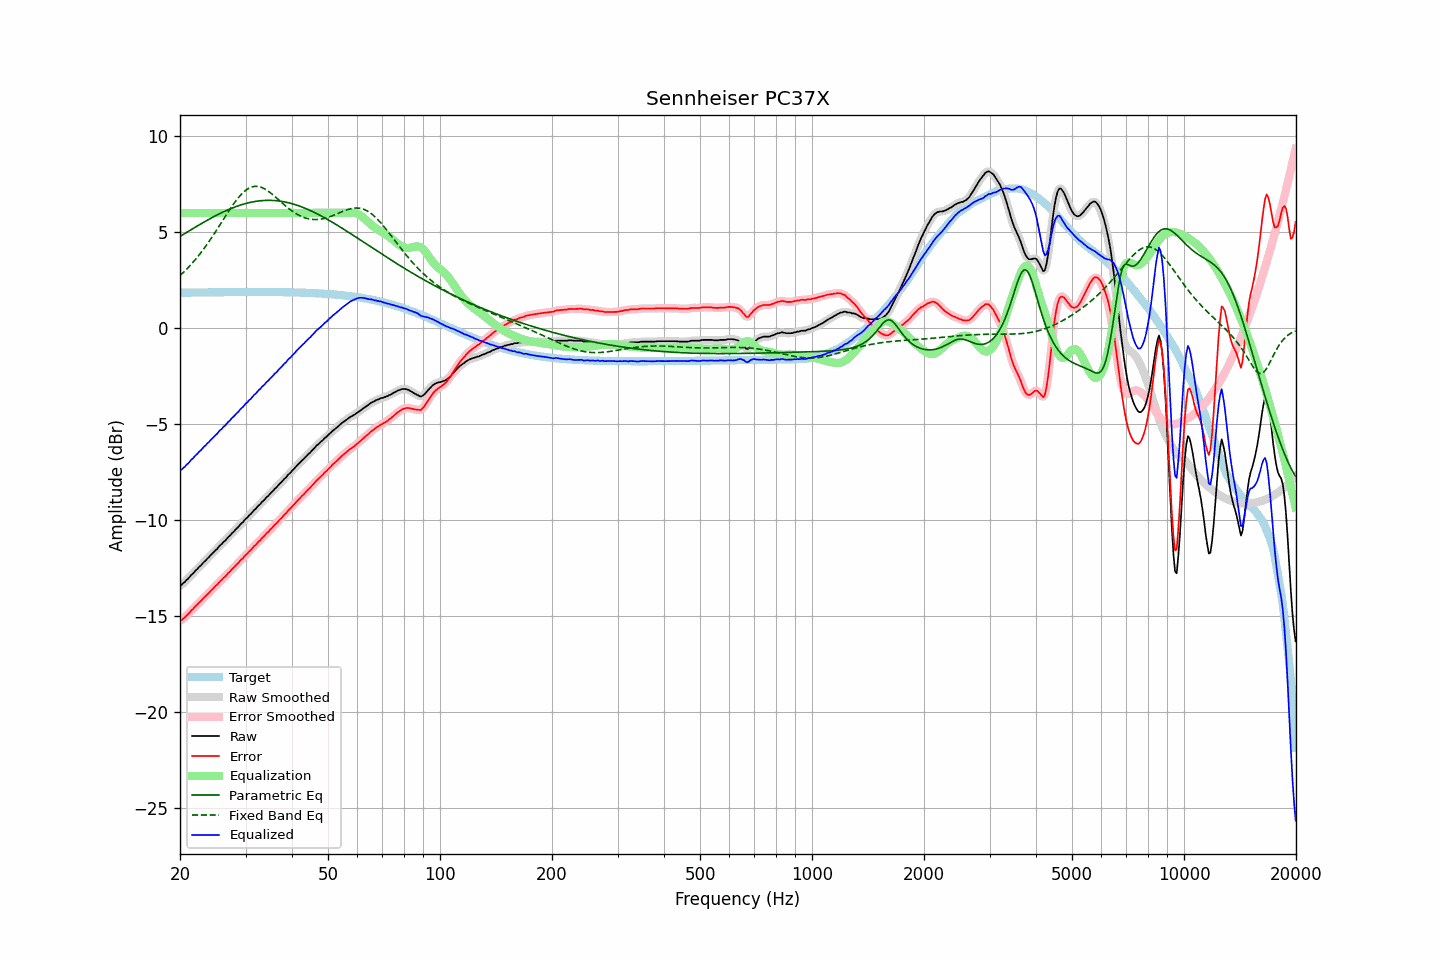

The table this chart was drawn from, first rows:
frequency, raw, error, smoothed, error_smoothed, equalization, parametric_eq, fixed_band_eq, equalized_raw, equalized_smoothed, target
20.00, -13.39, -15.24, -13.41, -15.25, 6.00, 4.77, 2.74, -7.39, -7.41, 1.84
20.20, -13.37, -15.22, -13.35, -15.20, 6.00, 4.83, 2.81, -7.37, -7.35, 1.84
20.40, -13.28, -15.13, -13.29, -15.13, 6.00, 4.88, 2.89, -7.28, -7.29, 1.85
20.61, -13.23, -15.07, -13.22, -15.07, 6.00, 4.93, 2.97, -7.23, -7.22, 1.85
20.81, -13.12, -14.97, -13.14, -14.98, 6.00, 4.98, 3.06, -7.12, -7.14, 1.85
21.02, -13.05, -14.90, -13.05, -14.90, 6.00, 5.03, 3.14, -7.05, -7.05, 1.85
21.23, -12.96, -14.81, -12.96, -14.81, 6.00, 5.08, 3.23, -6.96, -6.96, 1.85
21.44, -12.85, -14.70, -12.87, -14.72, 6.00, 5.13, 3.32, -6.85, -6.87, 1.85
21.66, -12.80, -14.65, -12.78, -14.63, 6.00, 5.18, 3.42, -6.80, -6.78, 1.85
21.87, -12.69, -14.55, -12.70, -14.55, 6.00, 5.23, 3.51, -6.69, -6.70, 1.85
22.09, -12.60, -14.46, -12.61, -14.46, 6.00, 5.28, 3.61, -6.60, -6.61, 1.85
22.31, -12.53, -14.39, -12.52, -14.38, 6.00, 5.33, 3.72, -6.53, -6.52, 1.86
22.54, -12.43, -14.28, -12.44, -14.30, 6.00, 5.38, 3.82, -6.43, -6.44, 1.86
22.76, -12.36, -14.22, -12.35, -14.21, 6.00, 5.43, 3.93, -6.36, -6.35, 1.86
22.99, -12.26, -14.12, -12.27, -14.12, 6.00, 5.48, 4.04, -6.26, -6.27, 1.86
23.22, -12.17, -14.03, -12.18, -14.04, 6.00, 5.53, 4.15, -6.17, -6.18, 1.86
23.45, -12.10, -13.96, -12.10, -13.96, 6.00, 5.57, 4.27, -6.10, -6.10, 1.86
23.69, -12.01, -13.87, -12.01, -13.87, 6.00, 5.62, 4.38, -6.01, -6.01, 1.86
23.92, -11.93, -13.80, -11.93, -13.79, 6.00, 5.67, 4.50, -5.93, -5.93, 1.86
24.16, -11.83, -13.70, -11.84, -13.70, 6.00, 5.71, 4.63, -5.83, -5.84, 1.86
24.40, -11.75, -13.62, -11.75, -13.62, 6.00, 5.76, 4.75, -5.75, -5.75, 1.86
24.65, -11.68, -13.54, -11.67, -13.53, 6.00, 5.80, 4.88, -5.68, -5.67, 1.87
24.89, -11.57, -13.44, -11.59, -13.45, 6.00, 5.85, 5.01, -5.57, -5.59, 1.87
25.14, -11.51, -13.38, -11.50, -13.36, 6.00, 5.89, 5.14, -5.51, -5.50, 1.87
25.39, -11.40, -13.27, -11.41, -13.28, 6.00, 5.93, 5.27, -5.40, -5.41, 1.87
25.65, -11.32, -13.18, -11.32, -13.19, 6.00, 5.97, 5.40, -5.32, -5.32, 1.87
25.91, -11.25, -13.12, -11.24, -13.10, 6.00, 6.01, 5.53, -5.25, -5.24, 1.87
26.16, -11.14, -13.01, -11.16, -13.03, 6.00, 6.05, 5.66, -5.14, -5.16, 1.87
26.43, -11.09, -12.96, -11.07, -12.94, 6.00, 6.09, 5.79, -5.09, -5.07, 1.87
26.69, -10.98, -12.86, -10.98, -12.86, 6.00, 6.13, 5.93, -4.98, -4.98, 1.87
26.96, -10.89, -12.76, -10.90, -12.77, 6.00, 6.17, 6.05, -4.89, -4.90, 1.87
27.23, -10.82, -12.69, -10.80, -12.68, 6.00, 6.20, 6.18, -4.82, -4.80, 1.87
27.50, -10.72, -12.59, -10.72, -12.59, 6.00, 6.24, 6.31, -4.72, -4.72, 1.87
27.77, -10.63, -12.51, -10.63, -12.51, 6.00, 6.27, 6.43, -4.63, -4.63, 1.87
28.05, -10.55, -12.43, -10.55, -12.42, 6.00, 6.30, 6.55, -4.55, -4.55, 1.88
28.33, -10.45, -12.33, -10.47, -12.34, 6.00, 6.33, 6.66, -4.45, -4.47, 1.88
28.62, -10.39, -12.26, -10.37, -12.25, 6.00, 6.36, 6.76, -4.39, -4.37, 1.88
28.90, -10.28, -12.16, -10.29, -12.16, 6.00, 6.39, 6.86, -4.28, -4.29, 1.88
29.19, -10.18, -12.06, -10.20, -12.08, 6.00, 6.42, 6.96, -4.18, -4.20, 1.88
29.48, -10.12, -12.00, -10.11, -11.98, 6.00, 6.45, 7.04, -4.12, -4.11, 1.88
29.78, -10.02, -11.89, -10.02, -11.90, 6.00, 6.47, 7.12, -4.02, -4.02, 1.88
30.08, -9.93, -11.80, -9.93, -11.81, 6.00, 6.49, 7.19, -3.93, -3.93, 1.88
30.38, -9.86, -11.73, -9.84, -11.72, 6.00, 6.52, 7.25, -3.86, -3.84, 1.88
30.68, -9.75, -11.63, -9.77, -11.65, 6.00, 6.54, 7.29, -3.75, -3.77, 1.88
30.99, -9.69, -11.56, -9.68, -11.56, 6.00, 6.55, 7.33, -3.69, -3.68, 1.88
31.30, -9.60, -11.48, -9.59, -11.47, 6.00, 6.57, 7.36, -3.60, -3.59, 1.88
31.61, -9.48, -11.36, -9.50, -11.38, 6.00, 6.59, 7.38, -3.48, -3.50, 1.88
31.93, -9.43, -11.31, -9.41, -11.29, 6.00, 6.60, 7.38, -3.43, -3.41, 1.88
32.24, -9.32, -11.20, -9.32, -11.20, 6.00, 6.61, 7.38, -3.32, -3.32, 1.88
32.57, -9.23, -11.11, -9.24, -11.12, 6.00, 6.63, 7.37, -3.23, -3.24, 1.88
32.89, -9.16, -11.04, -9.15, -11.03, 6.00, 6.63, 7.35, -3.16, -3.15, 1.88
33.22, -9.05, -10.93, -9.07, -10.95, 6.00, 6.64, 7.32, -3.05, -3.07, 1.88
33.55, -8.98, -10.86, -8.98, -10.86, 6.00, 6.65, 7.28, -2.98, -2.98, 1.88
33.89, -8.89, -10.77, -8.89, -10.77, 6.00, 6.65, 7.24, -2.89, -2.89, 1.88
34.23, -8.80, -10.67, -8.81, -10.69, 6.00, 6.65, 7.18, -2.80, -2.81, 1.88
34.57, -8.73, -10.61, -8.72, -10.60, 6.00, 6.66, 7.13, -2.73, -2.72, 1.88
34.92, -8.63, -10.50, -8.64, -10.51, 6.00, 6.66, 7.06, -2.63, -2.64, 1.88
35.27, -8.56, -10.43, -8.55, -10.43, 6.00, 6.65, 7.00, -2.56, -2.55, 1.88
35.62, -8.47, -10.34, -8.46, -10.34, 6.00, 6.65, 6.93, -2.47, -2.46, 1.88
35.97, -8.36, -10.24, -8.38, -10.26, 6.00, 6.64, 6.86, -2.36, -2.38, 1.88
... 635 more rows
